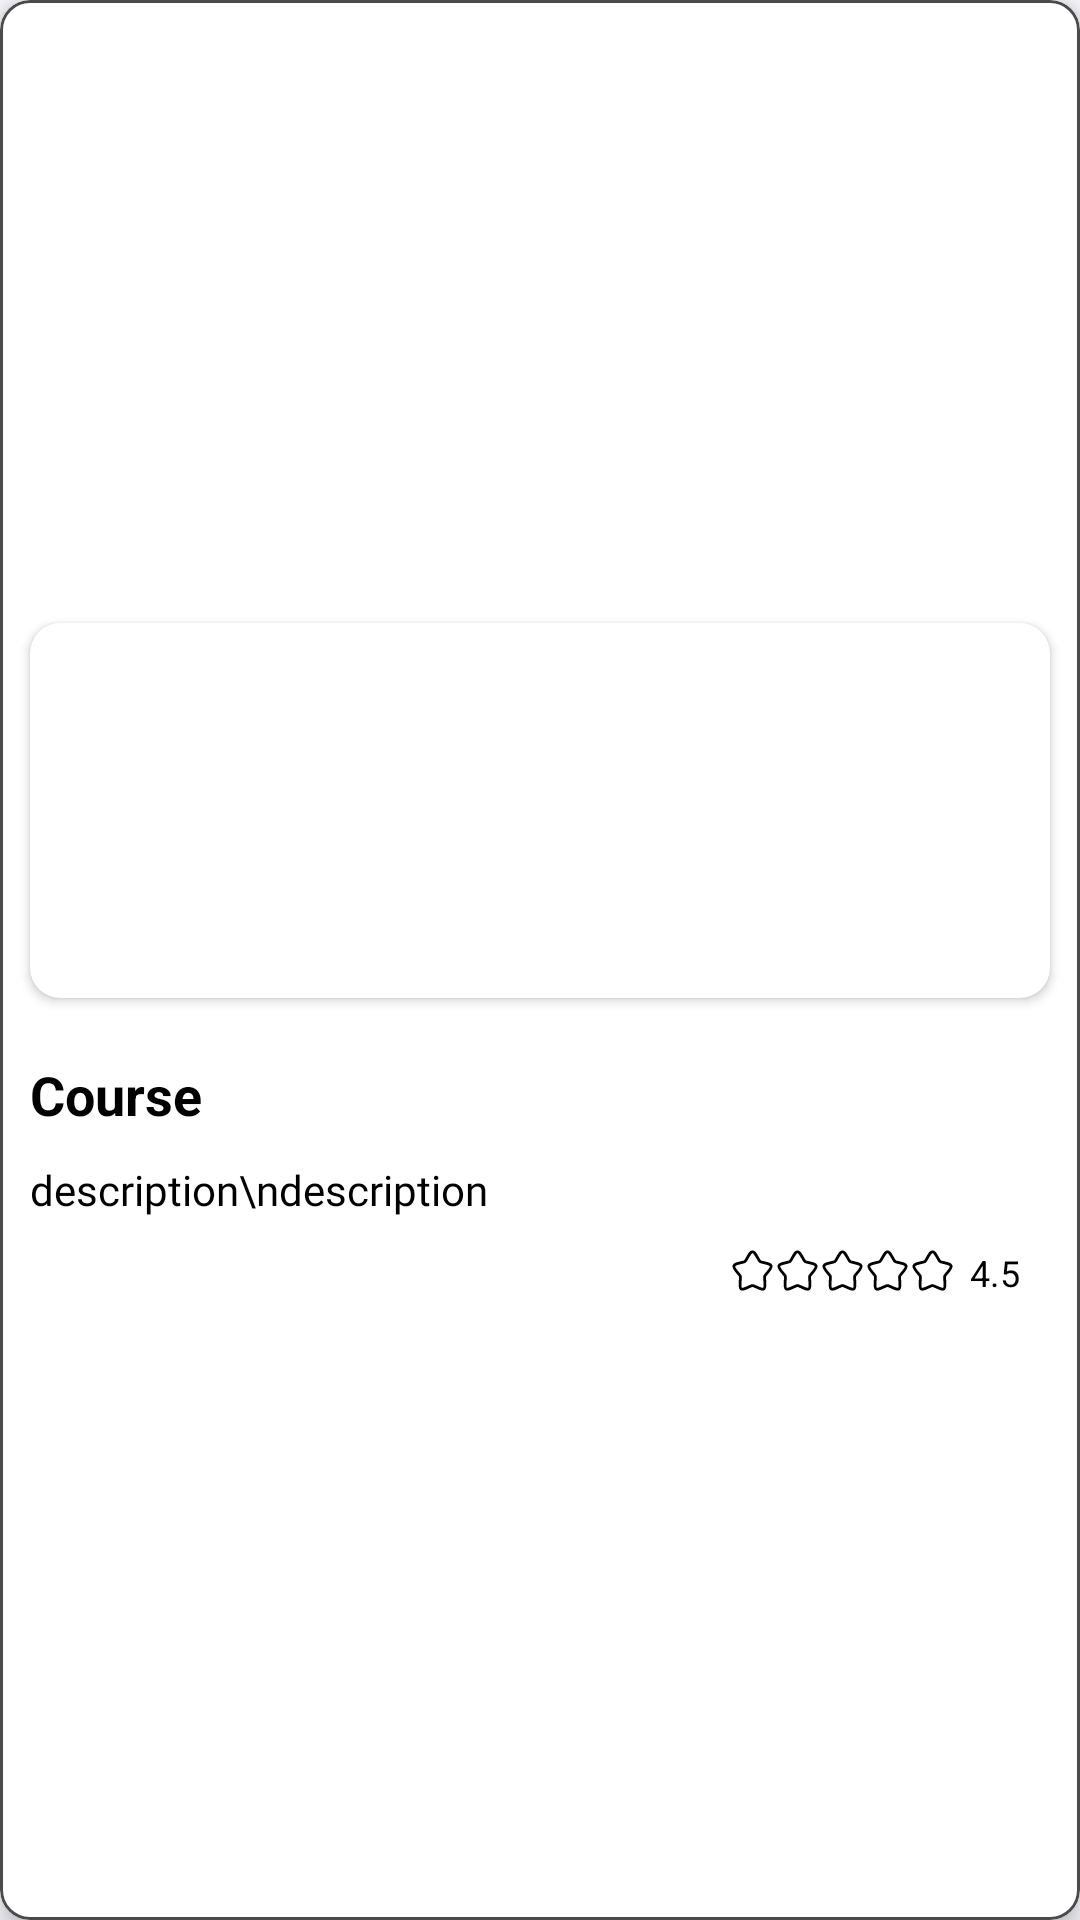

Here is an Android app screen rendered from its layout file. Give the layout XML and the strings, colors and styles it references.
<!-- AndroidManifest.xml: application theme Theme.EducationApp -->
<!-- res/layout/mycourseview.xml -->
<?xml version="1.0" encoding="utf-8"?>
<com.google.android.material.card.MaterialCardView xmlns:android="http://schemas.android.com/apk/res/android"
    android:layout_width="match_parent"
    xmlns:app="http://schemas.android.com/apk/res-auto"
    android:elevation="10dp"
    android:backgroundTint="@color/white"
    android:layout_marginTop="5dp"

    app:cardCornerRadius="10dp"
    app:cardElevation="5dp"
    app:strokeColor="@color/grey"
    app:strokeWidth="1dp"

    android:layout_height="wrap_content">
    <LinearLayout
        android:layout_width="match_parent"
        android:layout_height="wrap_content"
        android:layout_gravity="center"
        android:orientation="vertical"

        >
        <LinearLayout
            android:layout_width="match_parent"
            android:layout_height="wrap_content"


            android:orientation="vertical">
            <androidx.cardview.widget.CardView
                android:layout_width="match_parent"
                android:layout_marginStart="10dp"
                android:layout_marginEnd="10dp"
                android:layout_marginTop="10dp"
                android:layout_marginBottom="10dp"
                app:cardCornerRadius="10dp"

                android:layout_height="wrap_content">

                <ImageView
                    android:id="@+id/course_image"
                    android:src="@drawable/book"
                    android:layout_width="match_parent"
                    android:layout_height="125dp"
                    android:scaleType="fitXY" />
            </androidx.cardview.widget.CardView>

            <RelativeLayout
                android:layout_width="match_parent"

                android:layout_height="wrap_content">


                <LinearLayout
                    android:layout_width="match_parent"
                    android:orientation="vertical"
                    android:id="@+id/ll2"

                    android:layout_above="@id/rl1"

                    android:layout_alignParentTop="true"

                    android:layout_marginEnd="10dp"
                    android:layout_marginTop="10dp"
                    android:layout_height="wrap_content">
                    <TextView

                        android:layout_width="match_parent"
                        android:layout_height="wrap_content"

                        android:text="Course"
                        android:layout_marginStart="10dp"

                        android:textColor="@color/black"
                        android:textStyle="bold"
                        android:textSize="18sp"
                        android:id="@+id/course_title"
                        />
                    <TextView

                        android:layout_width="match_parent"
                        android:layout_height="wrap_content"
                        android:maxLines="2"
                        android:layout_margin="10dp"

                        android:text="description\ndescription"
                        android:layout_marginStart="10dp"
                        android:fontFamily="@font/suse_regular"
                        android:textColor="@color/black"
                        android:textStyle="normal"
                        android:textSize="14sp"
                        android:id="@+id/description"
                        />
                    <RelativeLayout
                        android:layout_width="wrap_content"

                        android:layout_marginStart="10dp"
                        android:layout_gravity="end"
                        android:layout_marginEnd="10dp"
                        android:layout_marginBottom="10dp"
                        android:orientation="vertical"
                        android:layout_height="wrap_content">
                        <LinearLayout
                            android:layout_width="wrap_content"
                            android:orientation="horizontal"
                            android:layout_centerVertical="true"
                            android:layout_height="wrap_content"
                            >
                            <ImageView
                                android:layout_width="15dp"
                                android:layout_height="15dp"

                                android:src="@drawable/star_svgrepo_com_3"
                                android:id="@+id/star1"
                                /> <ImageView
                            android:layout_width="15dp"
                            android:layout_height="15dp"
                            android:src="@drawable/star_svgrepo_com_3"
                            android:id="@+id/star2"
                            /> <ImageView
                            android:layout_width="15dp"
                            android:layout_height="15dp"
                            android:src="@drawable/star_svgrepo_com_3"
                            android:id="@+id/star3"
                            /> <ImageView
                            android:layout_width="15dp"
                            android:layout_height="15dp"
                            android:src="@drawable/star_svgrepo_com_3"
                            android:id="@+id/star4"
                            /> <ImageView
                            android:layout_width="15dp"
                            android:layout_height="15dp"
                            android:src="@drawable/star_svgrepo_com_3"
                            android:id="@+id/star5"
                            />
                            <TextView
                                android:layout_width="wrap_content"
                                android:layout_height="wrap_content"
                                android:layout_marginStart="5dp"
                                android:text="4.5"
                                android:textColor="@color/black"
                                android:textSize="12sp"
                                android:textStyle="normal"
                                android:id="@+id/rating"
                                />
                        </LinearLayout>


                    </RelativeLayout>

                </LinearLayout>
                <RelativeLayout
                    android:layout_width="match_parent"
                    android:layout_alignParentBottom="true"
                    android:id="@+id/rl1"
                    android:layout_marginBottom="10dp"
                    android:layout_marginStart="10dp"
                    android:layout_marginTop="10dp"
                    android:visibility="gone"
                    android:layout_marginEnd="10dp"
                    android:layout_height="wrap_content">

                    <TextView
                        android:id="@+id/cost"
                        android:layout_width="wrap_content"
                        android:layout_height="wrap_content"

                        android:background="@drawable/background_tv"
                        android:layout_centerVertical="true"
                        android:paddingStart="15dp"
                        android:paddingTop="2dp"
                        android:paddingEnd="15dp"
                        android:paddingBottom="2dp"
                        android:text="Rs.1000"
                        android:textColor="@color/black"
                        android:textSize="14sp"
                        android:textStyle="bold" />

                    <androidx.cardview.widget.CardView
                        android:layout_width="30dp"
                        android:backgroundTint="@color/orange"
                        app:cardCornerRadius="10dp"
                        android:layout_centerVertical="true"
                        android:id="@+id/cart"
                        android:layout_alignParentEnd="true"
                        android:layout_height="30dp">
                        <ImageView
                            android:layout_width="match_parent"
                            android:layout_height="match_parent"
                            android:src="@drawable/cart_large_minimalistic_svgrepo_com"
                            android:padding="5dp"/>
                    </androidx.cardview.widget.CardView>
                </RelativeLayout>
            </RelativeLayout>

        </LinearLayout>






    </LinearLayout>
</com.google.android.material.card.MaterialCardView>
<!-- resources referenced by this layout -->
<resources>
  <color name="black">#FF000000</color>
  <color name="grey">#4B4B4B</color>
  <color name="orange">#841e26</color>
  <color name="white">#FFFFFFFF</color>
  <!-- drawable background_tv (drawable) -->
  <?xml version="1.0" encoding="utf-8"?>
  <shape xmlns:android="http://schemas.android.com/apk/res/android">
  <stroke android:color="#D50000"
      android:width="1dp">
  
  </stroke>
      <corners
          android:radius="30dp"/>
   </shape>
  <!-- drawable cart_large_minimalistic_svgrepo_com (drawable) -->
  <vector xmlns:android="http://schemas.android.com/apk/res/android" android:height="80dp" android:viewportHeight="24" android:viewportWidth="24" android:width="80dp">
        
      <path android:fillColor="@color/white" android:pathData="M2.084,2.751C2.222,2.36 2.65,2.155 3.04,2.292L3.342,2.398C3.958,2.615 4.482,2.799 4.894,3.001C5.335,3.218 5.713,3.484 5.997,3.9C6.279,4.312 6.395,4.765 6.449,5.262C6.473,5.484 6.486,5.73 6.492,6H17.131C18.816,6 20.332,6 20.776,6.577C21.22,7.154 21.047,8.024 20.699,9.763L20.2,12.188C19.885,13.716 19.727,14.481 19.175,14.93C18.624,15.38 17.843,15.38 16.282,15.38H10.979C8.19,15.38 6.796,15.38 5.929,14.466C5.063,13.552 5,12.582 5,9.64L5,7.038C5,6.298 4.999,5.803 4.958,5.423C4.918,5.06 4.849,4.878 4.758,4.746C4.67,4.617 4.537,4.497 4.233,4.348C3.911,4.19 3.472,4.034 2.804,3.799L2.543,3.707C2.152,3.57 1.947,3.142 2.084,2.751Z"/>
        
      <path android:fillColor="@color/white" android:pathData="M7.5,18C8.328,18 9,18.672 9,19.5C9,20.328 8.328,21 7.5,21C6.672,21 6,20.328 6,19.5C6,18.672 6.672,18 7.5,18Z"/>
        
      <path android:fillColor="@color/white" android:pathData="M16.5,18C17.328,18 18,18.672 18,19.5C18,20.329 17.328,21 16.5,21C15.672,21 15,20.329 15,19.5C15,18.672 15.672,18 16.5,18Z"/>
      
  </vector>
  <!-- drawable star_svgrepo_com_3 (drawable) -->
  <vector xmlns:android="http://schemas.android.com/apk/res/android" android:height="80dp" android:viewportHeight="24" android:viewportWidth="24" android:width="80dp">
        
      <path android:fillColor="#00000000" android:pathData="M9.153,5.408C10.42,3.136 11.053,2 12,2C12.947,2 13.58,3.136 14.847,5.408L15.175,5.996C15.535,6.642 15.714,6.965 15.995,7.178C16.276,7.391 16.625,7.47 17.324,7.628L17.961,7.772C20.42,8.329 21.65,8.607 21.943,9.548C22.235,10.489 21.397,11.469 19.72,13.43L19.286,13.937C18.81,14.494 18.571,14.773 18.464,15.118C18.357,15.462 18.393,15.834 18.465,16.578L18.531,17.254C18.784,19.871 18.911,21.179 18.145,21.76C17.379,22.342 16.227,21.812 13.924,20.751L13.328,20.477C12.674,20.176 12.347,20.025 12,20.025C11.653,20.025 11.326,20.176 10.672,20.477L10.076,20.751C7.773,21.812 6.621,22.342 5.855,21.76C5.089,21.179 5.216,19.871 5.469,17.254L5.535,16.578C5.607,15.834 5.643,15.462 5.536,15.118C5.429,14.773 5.19,14.494 4.714,13.937L4.28,13.43C2.603,11.469 1.765,10.489 2.057,9.548C2.35,8.607 3.58,8.329 6.04,7.772L6.676,7.628C7.375,7.47 7.724,7.391 8.005,7.178C8.286,6.965 8.466,6.642 8.825,5.996L9.153,5.408Z" android:strokeColor="@color/black" android:strokeWidth="1.5"/>
      
  </vector>
  <style name="Theme.EducationApp" parent="Base.Theme.EducationApp" />
  <style name="Base.Theme.EducationApp" parent="Theme.Material3.DynamicColors.Light.NoActionBar">
          
          <item name="android:statusBarColor">@color/orange</item>
          
      </style>
</resources>
